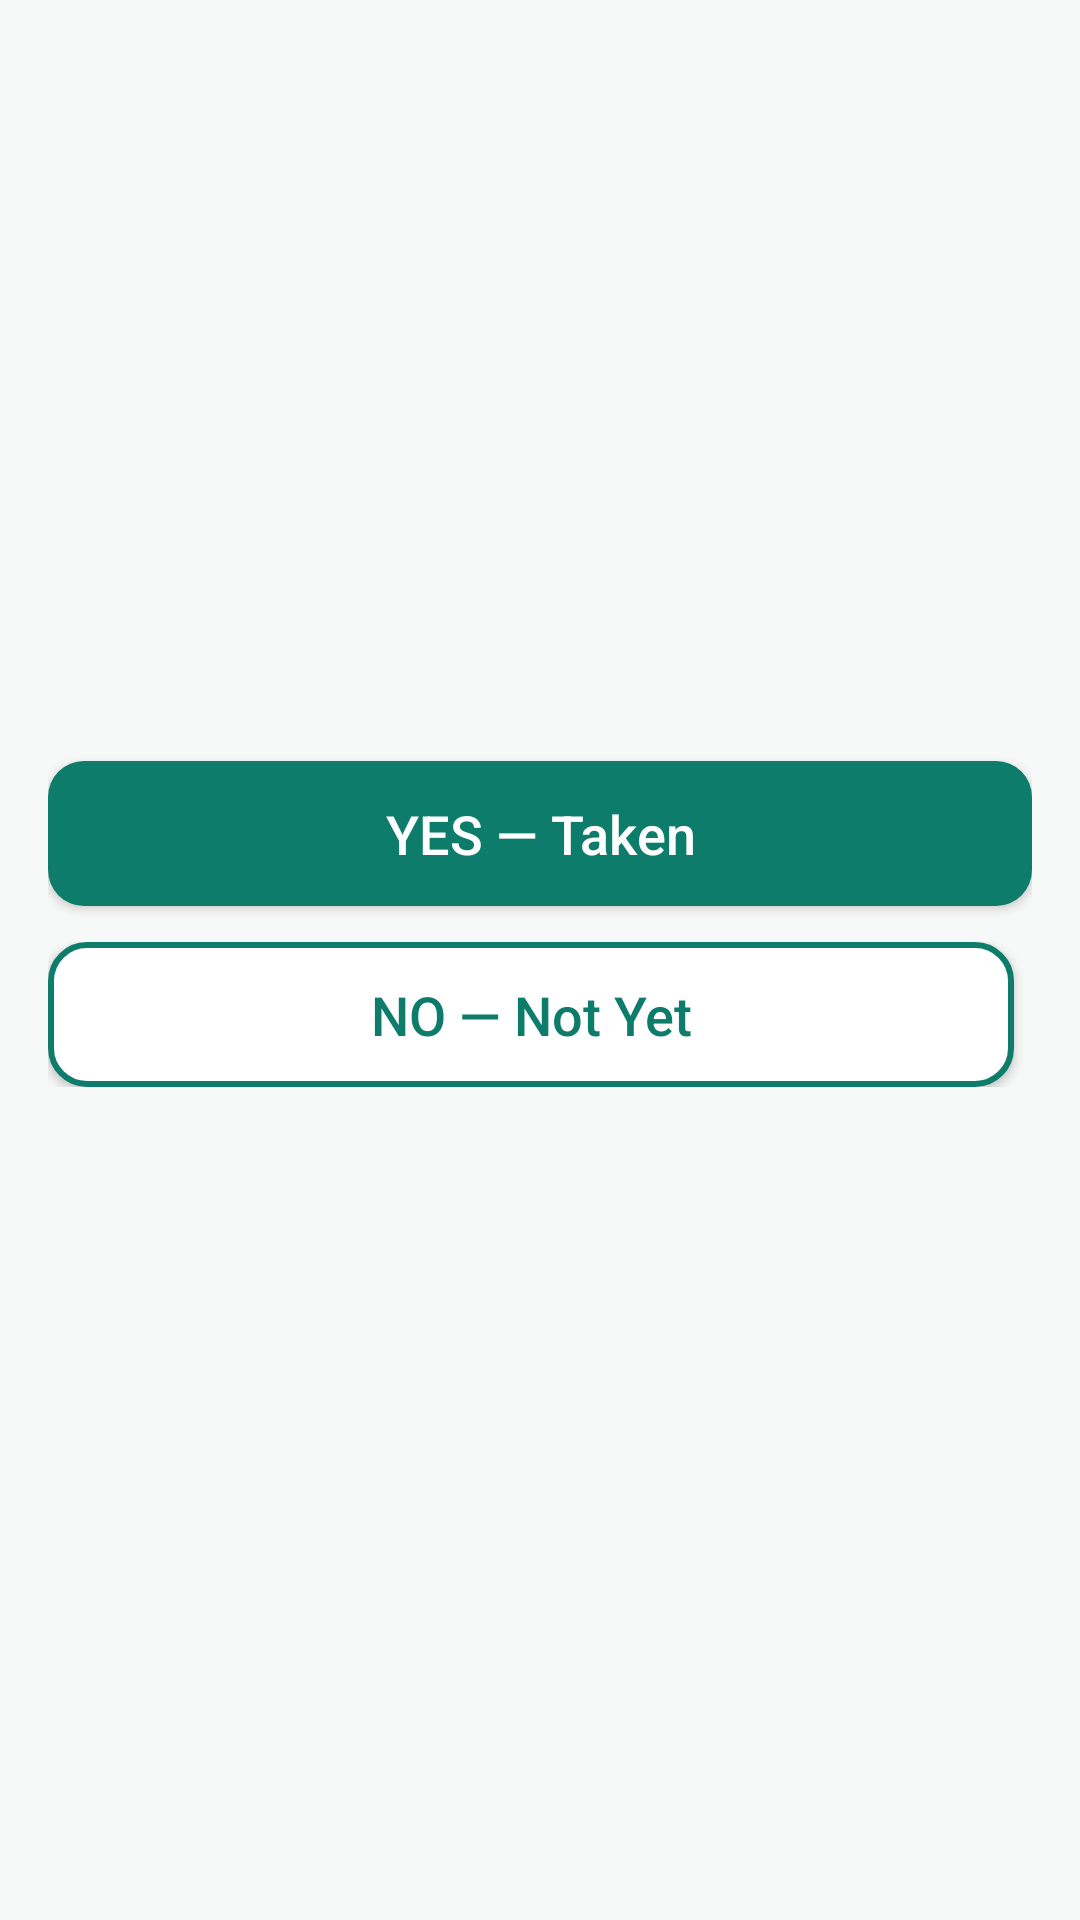

Write the Android layout XML for this screen, with the resource values it uses.
<!-- AndroidManifest.xml: application theme AppTheme -->
<!-- res/layout/fragment_dose.xml -->
<?xml version="1.0" encoding="utf-8"?>
<ScrollView xmlns:android="http://schemas.android.com/apk/res/android"
    android:layout_width="match_parent"
    android:layout_height="match_parent"
    android:background="@color/background"
    android:fillViewport="true">

    <LinearLayout
        android:orientation="vertical"
        android:layout_width="match_parent"
        android:layout_height="wrap_content"
        android:padding="16dp"
        android:gravity="center_horizontal">

        <TextView
            android:id="@+id/tv_drop_number"
            android:layout_width="match_parent"
            android:layout_height="wrap_content"
            android:gravity="center"
            android:textSize="64sp"
            android:textColor="@color/primary" />

        <TextView
            android:id="@+id/tv_session_label"
            android:layout_width="match_parent"
            android:layout_height="wrap_content"
            android:layout_marginTop="4dp"
            android:gravity="center"
            android:textSize="16sp"
            android:textColor="@color/text_primary" />

        <TextView
            android:id="@+id/tv_special_badge"
            android:layout_width="wrap_content"
            android:layout_height="wrap_content"
            android:layout_marginTop="8dp"
            android:background="@drawable/badge_bg"
            android:text="@string/special_drop"
            android:textColor="@color/white"
            android:textSize="14sp"
            android:visibility="gone" />

        <TextView
            android:id="@+id/tv_due_time"
            android:layout_width="match_parent"
            android:layout_height="wrap_content"
            android:layout_marginTop="12dp"
            android:gravity="center"
            android:textSize="16sp"
            android:textColor="@color/text_primary" />

        <TextView
            android:id="@+id/tv_status"
            android:layout_width="match_parent"
            android:layout_height="wrap_content"
            android:layout_marginTop="4dp"
            android:gravity="center"
            android:textSize="14sp"
            android:textColor="@color/text_secondary" />

        <TextView
            android:id="@+id/tv_overdue"
            android:layout_width="match_parent"
            android:layout_height="wrap_content"
            android:layout_marginTop="4dp"
            android:gravity="center"
            android:text="@string/overdue"
            android:textSize="18sp"
            android:textColor="@color/danger"
            android:visibility="gone" />

        <TextView
            android:id="@+id/tv_retry_info"
            android:layout_width="match_parent"
            android:layout_height="wrap_content"
            android:layout_marginTop="8dp"
            android:gravity="center"
            android:textSize="14sp"
            android:textColor="@color/text_secondary" />

        <TextView
            android:id="@+id/tv_next_reminder"
            android:layout_width="match_parent"
            android:layout_height="wrap_content"
            android:layout_marginTop="4dp"
            android:gravity="center"
            android:textSize="14sp"
            android:textColor="@color/text_secondary" />

        <TextView
            android:id="@+id/tv_not_due_hint"
            android:layout_width="match_parent"
            android:layout_height="wrap_content"
            android:layout_marginTop="12dp"
            android:gravity="center"
            android:textSize="14sp"
            android:textColor="@color/text_secondary"
            android:visibility="gone" />

        <Button
            android:id="@+id/btn_yes"
            style="@style/Widget.Drops.Button.Primary"
            android:layout_width="match_parent"
            android:layout_height="wrap_content"
            android:layout_marginTop="20dp"
            android:text="@string/yes_taken"
            android:textSize="18sp" />

        
        <LinearLayout
            android:layout_width="match_parent"
            android:layout_height="wrap_content"
            android:layout_marginTop="12dp"
            android:orientation="horizontal">

            <Button
                android:id="@+id/btn_no"
                android:layout_width="0dp"
                android:layout_height="wrap_content"
                android:layout_weight="1"
                android:layout_marginEnd="6dp"
                android:text="@string/no_not_yet"
                android:textSize="18sp" />

            <Button
                android:id="@+id/btn_skip"
                android:layout_width="0dp"
                android:layout_height="wrap_content"
                android:layout_weight="1"
                android:layout_marginStart="6dp"
                android:text="@string/skip"
                android:textSize="18sp"
                android:visibility="gone" />
        </LinearLayout>

        
        <Button
            android:id="@+id/btn_snooze"
            android:layout_width="match_parent"
            android:layout_height="wrap_content"
            android:layout_marginTop="12dp"
            android:text="@string/snooze"
            android:textSize="18sp"
            android:visibility="gone" />

        <TextView
            android:id="@+id/tv_after_yes"
            android:layout_width="match_parent"
            android:layout_height="wrap_content"
            android:layout_marginTop="16dp"
            android:gravity="center"
            android:textSize="16sp"
            android:textColor="@color/success"
            android:visibility="gone" />
    </LinearLayout>
</ScrollView>
<!-- resources referenced by this layout -->
<resources>
  <color name="background">#F7F9F8</color>
  <color name="danger">#C0392B</color>
  <color name="primary">#0E7C6B</color>
  <color name="success">#1E8E5A</color>
  <color name="text_primary">#1A2B28</color>
  <color name="text_secondary">#5A6E6A</color>
  <color name="white">#FFFFFF</color>
  <!-- drawable badge_bg (drawable) -->
  <?xml version="1.0" encoding="utf-8"?>
  <shape xmlns:android="http://schemas.android.com/apk/res/android"
      android:shape="rectangle">
      <corners android:radius="8dp" />
      <solid android:color="@color/accent" />
      <padding
          android:left="12dp"
          android:top="6dp"
          android:right="12dp"
          android:bottom="6dp" />
  </shape>
  <string name="no_not_yet">NO — Not Yet</string>
  <string name="overdue">OVERDUE</string>
  <string name="skip">Skip</string>
  <string name="snooze">Snooze</string>
  <string name="special_drop">SPECIAL DROP</string>
  <string name="yes_taken">YES — Taken</string>
  <style name="Widget.Drops.Button.Primary" parent="Widget.Drops.Button">
          <item name="android:background">@drawable/btn_primary</item>
          <item name="android:textColor">@color/white</item>
      </style>
  <style name="AppTheme" parent="android:Theme.Material.Light">
          <item name="android:colorPrimary">@color/primary</item>
          <item name="android:colorPrimaryDark">@color/primary_dark</item>
          <item name="android:colorAccent">@color/accent</item>
          <item name="android:windowBackground">@color/background</item>
          <item name="android:textColorPrimary">@color/text_primary</item>
          <item name="android:textColorSecondary">@color/text_secondary</item>
          <item name="android:statusBarColor">@color/primary_dark</item>
          <item name="android:buttonStyle">@style/Widget.Drops.Button</item>
      </style>
  <color name="accent">#E8A33D</color>
  <style name="Widget.Drops.Button" parent="android:Widget.Material.Button">
          <item name="android:background">@drawable/btn_secondary</item>
          <item name="android:textColor">@color/primary</item>
          <item name="android:textAllCaps">false</item>
      </style>
  <!-- drawable btn_primary (drawable) -->
  <?xml version="1.0" encoding="utf-8"?>
  <shape xmlns:android="http://schemas.android.com/apk/res/android"
      android:shape="rectangle">
      <corners android:radius="12dp" />
      <solid android:color="@color/primary" />
      <padding
          android:left="16dp"
          android:top="12dp"
          android:right="16dp"
          android:bottom="12dp" />
  </shape>
  <color name="primary_dark">#0A5F52</color>
  <!-- drawable btn_secondary (drawable) -->
  <?xml version="1.0" encoding="utf-8"?>
  <shape xmlns:android="http://schemas.android.com/apk/res/android"
      android:shape="rectangle">
      <corners android:radius="12dp" />
      <solid android:color="@color/white" />
      <stroke
          android:width="2dp"
          android:color="@color/primary" />
      <padding
          android:left="16dp"
          android:top="12dp"
          android:right="16dp"
          android:bottom="12dp" />
  </shape>
</resources>
